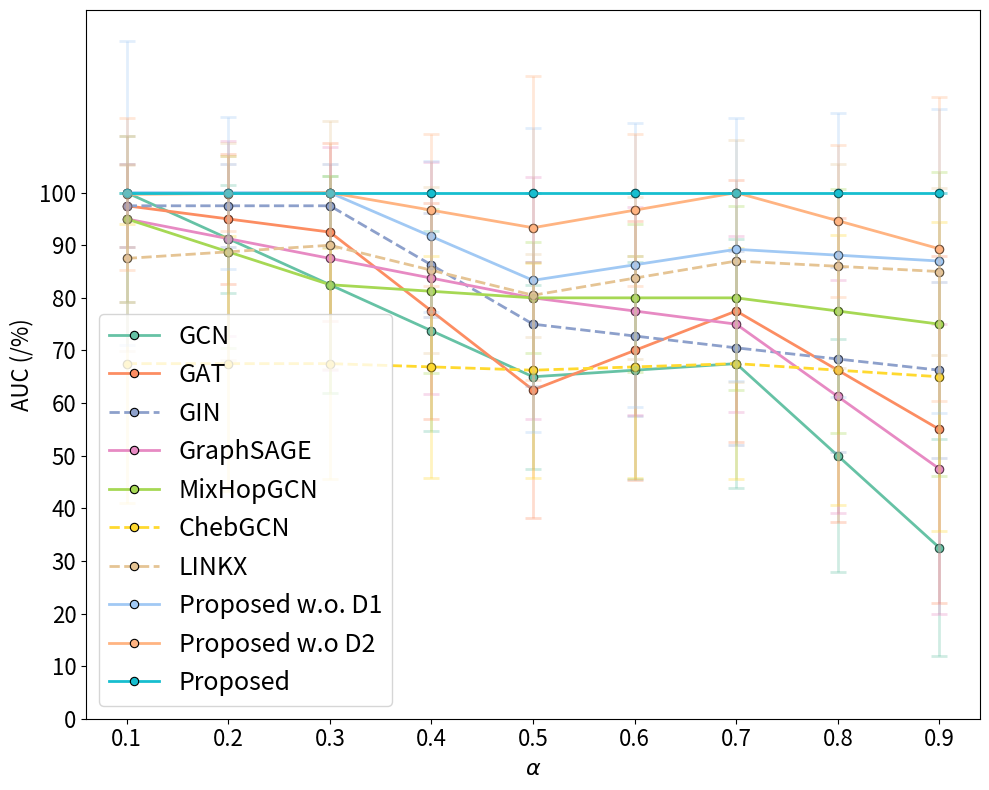

Write the Python code that produced this figure.

import matplotlib.pyplot as plt
import numpy as np
from scipy.interpolate import interp1d
from collections import defaultdict

# Define sample data (replace this with your actual dataset)
raw_data = [
    ("GCN", [0.9, 0.7, 0.5, 0.3, 0.1], 
            [32.5, 67.5, 65.0, 82.5, 100.0], 
            [20.58, 23.72, 17.48, 20.58, 0.0]),
    ("GAT", [0.9, 0.7, 0.5, 0.3, 0.1], 
            [55.0, 77.5, 62.5, 92.5, 97.5], 
            [32.91, 24.86, 24.3, 16.87, 7.91]),
    ("GIN", [0.9, 0.7, 0.5, 0.3, 0.1], 
            [66.25, 70.5, 75.0, 97.5, 97.5], 
            [16.72, 18.45, 11.79, 7.91, 7.91]),
    ("GraphSAGE", [0.9, 0.7, 0.5, 0.3, 0.1], 
                [47.5, 75.0, 80.0, 87.5, 95.0], 
                [27.51, 16.67, 22.97, 21.25, 15.81]),
    ("MixHopGCN", [0.9, 0.7, 0.5, 0.3, 0.1], 
                [75.0, 80.0, 80.0, 82.5, 95.0], 
                [28.87, 17.48, 10.54, 20.58, 15.81]),
    ("ChebGCN", [0.9, 0.7, 0.5, 0.3, 0.1], 
                [65.0, 67.5, 66.25, 67.5, 67.5], 
                [29.34, 21.89, 20.45, 21.89, 26.48]),
    ("LINKX", [0.9, 0.7, 0.5, 0.3, 0.1], 
            [85.0, 87.0, 80.5, 90.0, 87.5], 
            [15.81, 22.97, 7.91, 23.57, 17.68]),
    
    ("Proposed w.o. D1", [0.9, 0.7, 0.5, 0.3, 0.1], 
     [87.0, 89.23,  83.33, 100.0, 100.0], 
     [28.87, 25.0, 28.87, 0.0, 28.87]),

    ("Proposed w.o D2", [0.9, 0.7, 0.5, 0.3, 0.1], 
     [89.33, 100.0, 93.33, 100.0, 99.67], 
     [28.87, 0.0, 28.87, 0.0, 14.43]),

    ("Proposed", [0.9, 0.7, 0.5, 0.3, 0.1], 
     [100.0, 100.0, 100.0, 100.0, 100.0], 
     [0.0, 0.0, 0.0, 0.0, 0.0]),

]

# Define new interpolated alpha values
new_alpha = np.arange(0.1, 1.0, 0.1)

# Create a new dictionary to store interpolated results
interpolated_data = defaultdict(dict)

# Perform interpolation for each model
for model, alpha, best_valid, variance in raw_data:

    f_best_valid = interp1d(alpha, best_valid, kind='linear', fill_value="extrapolate")
    f_variance = interp1d(alpha, variance, kind='linear', fill_value="extrapolate")

    interpolated_data[model]["alpha"] = (new_alpha).tolist()
    interpolated_data[model]["best_valid"] = f_best_valid(new_alpha).tolist()
    interpolated_data[model]["variance"] = f_variance(new_alpha).tolist()

# Create the updated plot with error bars and reduced transparency for error bars
fig, ax = plt.subplots(figsize=(10, 8))

# Use 'tab10' colormap for distinguishable colors
colors = plt.cm.get_cmap('tab10', len(interpolated_data))

# Define different line styles and transparency settings
dashed_models = {"ChebGCN", "LINKX", "GIN"}  # Models that will have dashed lines
line_styles = {model: "--" if model in dashed_models else "-" for model in interpolated_data.keys()}
alpha_values = {model: 0.5 if model in dashed_models else 1.0 for model in interpolated_data.keys()}  # Reduce opacity for dashed lines

import seaborn as sns
baselines = ["GCN", "GAT", "GIN", "GraphSAGE", "MixHopGCN", "ChebGCN", "LINKX"]
proposed = ["Proposed w.o. D1", "Proposed w.o D2", "Proposed"]

def is_yellow(rgb):
    # Rough filter to exclude colors that are mostly yellowish (R ~ G >> B)
    r, g, b = rgb
    return r > 0.9 and g > 0.9 and b < 0.6

full_palette = sns.color_palette("Set2", len(baselines))
proposed_full_palette = sns.color_palette("pastel")

set3_colors = [color for color in full_palette if not is_yellow(color)]
set3_colors = set3_colors[:len(baselines)]  # Trim to match number of baselines
model_colors = {model: color for model, color in zip(baselines, set3_colors)}

proposed_colors = proposed_full_palette[:2]
proposed_colors = {model: color for model, color in zip(proposed, proposed_colors)}
model_colors.update(proposed_colors)
for idx, (model, values) in enumerate(interpolated_data.items()):

    color = model_colors.get(model, f"C{idx}")  # consistent color fallback
    # if model == 'GAT':
    #     color = 'blue'
    # Plot main lines

        
    ax.plot(
        values["alpha"],
        values["best_valid"],
        linestyle=line_styles[model],
        linewidth=2,
        color=color,
        label=model,
        marker='o',
        markersize=6,
        markerfacecolor=color,
        markeredgecolor='black',
        markeredgewidth=0.8
    )

    ax.errorbar(
        values["alpha"],
        values["best_valid"],
        yerr=values["variance"],
        fmt='o',  # Markers only for error bars
        color=color,
        alpha=0.3,  # Reduced transparency for error bars
        capsize=6,
        elinewidth=2,
        capthick=2
    )

fontsize = 16
# Formatting the plot
ax.set_xlabel(r"$\alpha$", fontsize=fontsize)
ax.set_ylabel("AUC (/%)", fontsize=fontsize)
ax.set_xticks(new_alpha)
ax.set_yticks(np.arange(0, 102, 10))
ax.tick_params(axis='both', labelsize=fontsize) 
fontsize = 16
ax.legend(fontsize=18, loc="lower left")
plt.tight_layout()

plt.savefig('Tri_SYN_Real.pdf')
